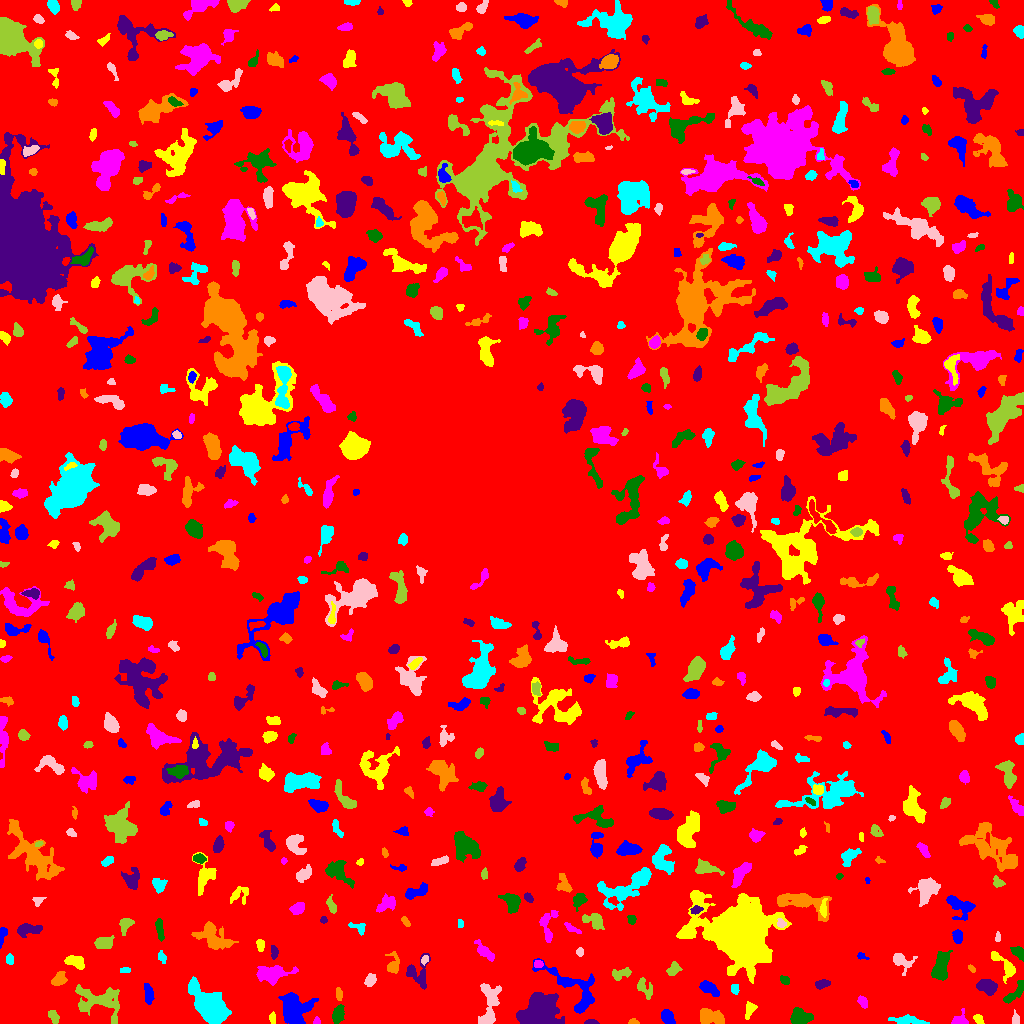

Values plotted in this chart, from the file beside it:
ID, X, Y, A, B, theta, total_flux, mu_max, mu_median, mu_mean, R_fwhm, R_e, R10, R90, x_start, x_end, y_start, y_end, area, greylevel
0, 511.6, 508.4, 303.6, 298.4, 0.673, 1717548, 13.0, 2.0, 2.164, 48.54, 240.6, 92.52, 381, 0, 1023, 0, 1023, 793648, 2.164
1, 294, 13.12, 8.032, 6.286, -1.346, 2649, 12.0, 4.0, 3.705, 6.747, 7.919, 2.877, 12.26, 278, 318, 0, 31, 715, 8.705
2, 272.3, 5.321, 3.059, 1.252, -1.506, 112.0, 3.0, 2.0, 1.577, 3.523, 2.394, 0.9772, 3.613, 269, 275, 0, 12, 71, 6.577
3, 316.7, 2.205, 1.922, 1.726, 1.415, 78.0, 3.0, 1.0, 1.625, 2.706, 2.185, 0.7979, 3.523, 313, 320, 0, 7, 48, 6.625
4, 337.8, 8.908, 4.298, 2.479, 1.224, 643.0, 8.0, 3.0, 3.366, 5.352, 4.184, 1.596, 6.482, 332, 344, 0, 19, 191, 8.366
5, 591, 1.199, 3.051, 1.131, -0.01141, 216.0, 9.0, 3.0, 3.484, 2.523, 2.257, 0.7979, 3.656, 584, 599, 0, 4, 62, 8.484
6, 633.1, 1.449, 2.434, 1.36, -0.0312, 107.0, 4.0, 2.0, 2.019, 3.192, 2.185, 0.7979, 3.478, 628, 639, 0, 5, 53, 7.019
7, 909.8, 2.883, 9.318, 1.813, -0.123, 429.0, 8.0, 1.0, 1.841, 3.141, 4.068, 1.262, 7.024, 888, 929, 0, 9, 233, 6.841
8, 1016, 4.713, 3.391, 1.704, -1.456, 108.0, 2.0, 1.0, 1.301, 4.853, 2.877, 1.262, 4.478, 1012, 1019, 0, 14, 83, 6.301
9, 53.72, 6.181, 3.38, 1.945, -1.055, 343.0, 9.0, 3.0, 2.882, 2.523, 3.09, 1.128, 5.046, 48, 59, 0, 13, 119, 7.882
10, 166.8, 25.3, 10.76, 3.014, -1.452, 1144, 8.0, 2.0, 2.636, 6.024, 5.917, 2.185, 9.69, 159, 175, 4, 50, 434, 7.636
11, 667.5, 6.044, 3.771, 2.576, -0.9729, 595.0, 7.0, 3.0, 3.439, 5.202, 4.029, 1.596, 6.155, 661, 675, 0, 14, 173, 8.439
12, 978.5, 4.367, 2.613, 1.738, -0.969, 221.0, 6.0, 2.0, 2.6, 3.613, 2.646, 0.9772, 4.146, 973, 984, 0, 9, 85, 7.6
13, 959.1, 3.084, 3.521, 2.801, 0.3822, 463.0, 8.0, 3.0, 3.215, 4.334, 3.385, 1.382, 5.382, 951, 968, 0, 15, 144, 8.215
14, 800.3, 5.624, 4.889, 3.378, 0.02084, 2005, 16.0, 6.0, 6.986, 6.18, 4.983, 2.034, 7.899, 790, 813, 0, 16, 287, 10.99
15, 539.5, 9.718, 9.075, 7.892, 0.7326, 10673, 51.0, 7.0, 9.855, 4.652, 8.704, 2.764, 15.44, 516, 564, 0, 31, 1083, 13.86
16, 710, 6.717, 6.486, 3.171, -0.2555, 984.0, 8.0, 3.0, 2.991, 6.155, 5.47, 2.034, 8.593, 700, 724, 0, 15, 329, 7.991
17, 210.5, 16.28, 9.87, 5.322, -0.7677, 8956, 25.0, 6.0, 8.612, 9.723, 8.5, 3.432, 14.12, 188, 231, 0, 47, 1040, 13.61
18, 489, 18.58, 13.15, 4.665, 1.481, 1507, 7.0, 3.0, 2.949, 6.699, 7.291, 2.706, 11.35, 478, 501, 0, 40, 511, 6.949
19, 98.51, 22.27, 13.36, 7.299, -0.2669, 2095, 7.0, 3.0, 2.714, 7.024, 9.356, 3.523, 14.09, 75, 119, 0, 39, 772, 6.714
20, 993.9, 8.227, 4.199, 2.243, -1.191, 490.0, 7.0, 3.0, 3.333, 4.334, 3.949, 1.493, 6.077, 988, 1000, 0, 17, 147, 7.333
21, 148.4, 29.13, 4.847, 1.972, -1.442, 407.0, 6.0, 2.0, 2.408, 4.72, 3.868, 1.493, 6.103, 144, 154, 19, 40, 169, 7.408
22, 749.1, 13.7, 4.08, 2.127, 1.296, 319.0, 6.0, 2.0, 2.312, 4.146, 3.338, 1.262, 5.441, 745, 757, 4, 22, 138, 7.312
23, 862.8, 21.55, 3.16, 1.878, -1.045, 211.0, 5.0, 2.0, 2.049, 3.385, 3.09, 1.128, 4.886, 857, 867, 15, 28, 103, 7.049
24, 1015, 31.32, 8.216, 2.489, 0.8501, 638.0, 7.0, 3.0, 2.995, 4.652, 4.652, 1.784, 7.356, 1003, 1023, 20, 43, 213, 6.995
25, 987.1, 37.23, 4.861, 3.138, -0.2181, 978.0, 9.0, 4.0, 3.762, 5.642, 4.918, 1.871, 7.653, 976, 997, 28, 44, 260, 8.762
26, 338.6, 29.38, 3.002, 1.581, -1.43, 243.0, 6.0, 3.0, 2.963, 3.868, 2.821, 1.128, 4.37, 336, 342, 23, 36, 82, 8.963
27, 735, 34.38, 2.873, 1.904, -1.536, 128.0, 3.0, 2.0, 1.62, 3.7, 2.932, 1.128, 4.514, 731, 739, 29, 39, 79, 6.62
28, 370.1, 43.08, 3.029, 2.152, 1.202, 367.0, 7.0, 2.0, 2.89, 3.523, 3.09, 1.262, 5.171, 364, 376, 37, 50, 127, 7.89
29, 644.4, 35.92, 6.083, 3.056, -0.94, 384.0, 5.0, 2.0, 1.949, 4.222, 4.334, 1.693, 6.91, 637, 652, 24, 46, 197, 6.949
30, 449.7, 18.59, 11.44, 4.66, 1.468, 1490, 7.0, 3.0, 2.998, 7.069, 7.069, 2.706, 11.13, 439, 462, 0, 46, 497, 6.998
31, 709, 34.99, 5.307, 2.672, -0.5489, 725.0, 7.0, 3.0, 3.388, 5.202, 4.787, 1.871, 7.356, 699, 719, 27, 43, 214, 7.388
32, 1005, 57.55, 9.332, 2.858, -0.7953, 612.0, 7.0, 2.0, 2.209, 4.406, 4.583, 1.693, 7.378, 991, 1015, 40, 72, 277, 7.209
33, 272.3, 49.55, 7.192, 3.631, 0.1049, 1513, 10.0, 3.0, 3.333, 6.58, 5.67, 2.257, 9.474, 256, 298, 38, 58, 454, 8.333
34, 784.1, 43.93, 2.455, 1.868, -0.8793, 107.0, 3.0, 1.0, 1.337, 3.432, 2.764, 0.9772, 4.146, 780, 789, 39, 48, 80, 6.338
35, 821.6, 39.46, 3.558, 1.892, 0.2367, 215.0, 4.0, 2.0, 1.777, 4.652, 3.241, 1.262, 5.202, 815, 830, 34, 44, 121, 6.777
36, 58.35, 43.95, 3.923, 2.666, 0.6857, 488.0, 6.0, 3.0, 2.837, 5.441, 3.949, 1.596, 6.18, 51, 67, 38, 52, 172, 8.837
37, 124.8, 53.31, 2.978, 1.485, 0.05983, 145.0, 4.0, 2.0, 2.417, 4.222, 2.706, 1.128, 3.989, 120, 130, 51, 56, 60, 6.417
38, 899.9, 63.32, 5.004, 3.441, -0.5487, 492.0, 8.0, 1.0, 2.067, 3.949, 3.7, 1.382, 7.024, 893, 917, 48, 70, 238, 7.067
39, 620.5, 49.79, 5.184, 2.177, 0.2115, 353.0, 6.0, 2.0, 2.089, 4.514, 3.909, 1.493, 6.05, 612, 631, 43, 56, 169, 7.089
40, 356.8, 58.09, 2.374, 1.502, 1.278, 85.0, 3.0, 1.0, 1.417, 2.764, 2.185, 0.7979, 3.613, 353, 360, 54, 63, 60, 6.417
41, 574.8, 33.7, 18.49, 8.45, -0.7267, 2260, 9.0, 3.0, 2.97, 5.262, 8.813, 3.038, 13.83, 532, 594, 10, 65, 761, 6.97
42, 738.1, 88.92, 16.84, 13.27, -0.5788, 46668, 51.0, 6.0, 10.81, 12.51, 15.4, 5.642, 28.92, 676, 791, 40, 133, 4317, 14.81
43, 538.6, 59.48, 2.187, 1.709, -0.0399, 89.0, 3.0, 1.0, 1.29, 2.877, 2.459, 0.7979, 3.909, 534, 543, 56, 63, 69, 8.29
44, 940.8, 57.1, 7.551, 3.197, 1.37, 1307, 8.0, 3.0, 3.276, 7.421, 5.836, 2.326, 9.184, 931, 952, 43, 73, 399, 8.276
45, 417.7, 50.12, 7.98, 6.134, -1.492, 1372, 10.0, 4.0, 4.108, 6.129, 6.05, 2.326, 9.288, 406, 430, 34, 70, 334, 7.108
46, 971.8, 54.7, 2.13, 1.293, -0.7059, 69.0, 3.0, 1.0, 1.438, 2.585, 2.111, 0.7979, 3.338, 968, 975, 51, 59, 48, 6.438
47, 9.434, 64.49, 2.5, 1.72, 1.501, 129.0, 4.0, 2.0, 1.633, 3.568, 2.646, 0.9772, 4.26, 6, 13, 59, 70, 79, 6.633
48, 424.6, 63.74, 2.281, 1.617, 1.075, 145.0, 5.0, 2.0, 2.377, 2.985, 2.523, 0.7979, 3.785, 421, 428, 58, 68, 61, 9.377
49, 673, 53.73, 3.37, 2.292, 0.8692, 433.0, 9.0, 3.0, 3.028, 3.29, 3.385, 1.262, 5.441, 666, 682, 48, 62, 143, 8.028
50, 515.7, 52.23, 4.575, 3.493, -1.559, 728.0, 6.0, 3.0, 2.996, 6.283, 4.652, 1.954, 7.421, 509, 529, 41, 63, 243, 8.996
51, 861.1, 67.26, 2.856, 1.609, -0.3962, 103.0, 4.0, 2.0, 1.689, 3.241, 2.326, 0.7979, 3.7, 857, 869, 64, 71, 61, 6.689
52, 75.58, 61.63, 4.767, 2.479, -0.352, 715.0, 8.0, 3.0, 3.405, 5.528, 4.334, 1.693, 6.652, 64, 84, 54, 68, 210, 8.405
53, 484.5, 71.92, 6.322, 2.332, -0.7796, 628.0, 6.0, 3.0, 3.034, 6.077, 4.514, 1.784, 7.114, 474, 494, 62, 84, 207, 7.034
54, 1018, 71, 3.588, 2.23, -0.7927, 378.0, 6.0, 3.0, 2.759, 4.754, 3.523, 1.382, 5.557, 1010, 1023, 62, 77, 137, 7.759
55, 273.9, 71.21, 3.424, 1.796, -1.498, 320.0, 6.0, 3.0, 3.478, 4.652, 3.192, 1.262, 4.853, 271, 278, 64, 78, 92, 8.478
56, 393.2, 57.44, 4.622, 2.934, -1.525, 499.0, 8.0, 2.0, 2.599, 4.37, 3.656, 1.382, 6.308, 385, 399, 50, 72, 192, 7.599
57, 161.8, 66.16, 3.324, 1.892, -1.182, 185.0, 4.0, 2.0, 2.176, 4.918, 3.241, 1.128, 4.72, 158, 166, 60, 73, 85, 6.176
58, 580.3, 71.5, 1.803, 1.575, -0.0, 76.0, 3.0, 1.0, 1.226, 2.764, 2.111, 0.7979, 3.385, 576, 583, 67, 76, 62, 7.226
59, 104.1, 80.6, 4.682, 2.721, 0.1041, 856.0, 8.0, 4.0, 4.076, 6.308, 4.514, 1.784, 6.887, 94, 114, 75, 88, 210, 8.076
... 653 more rows
